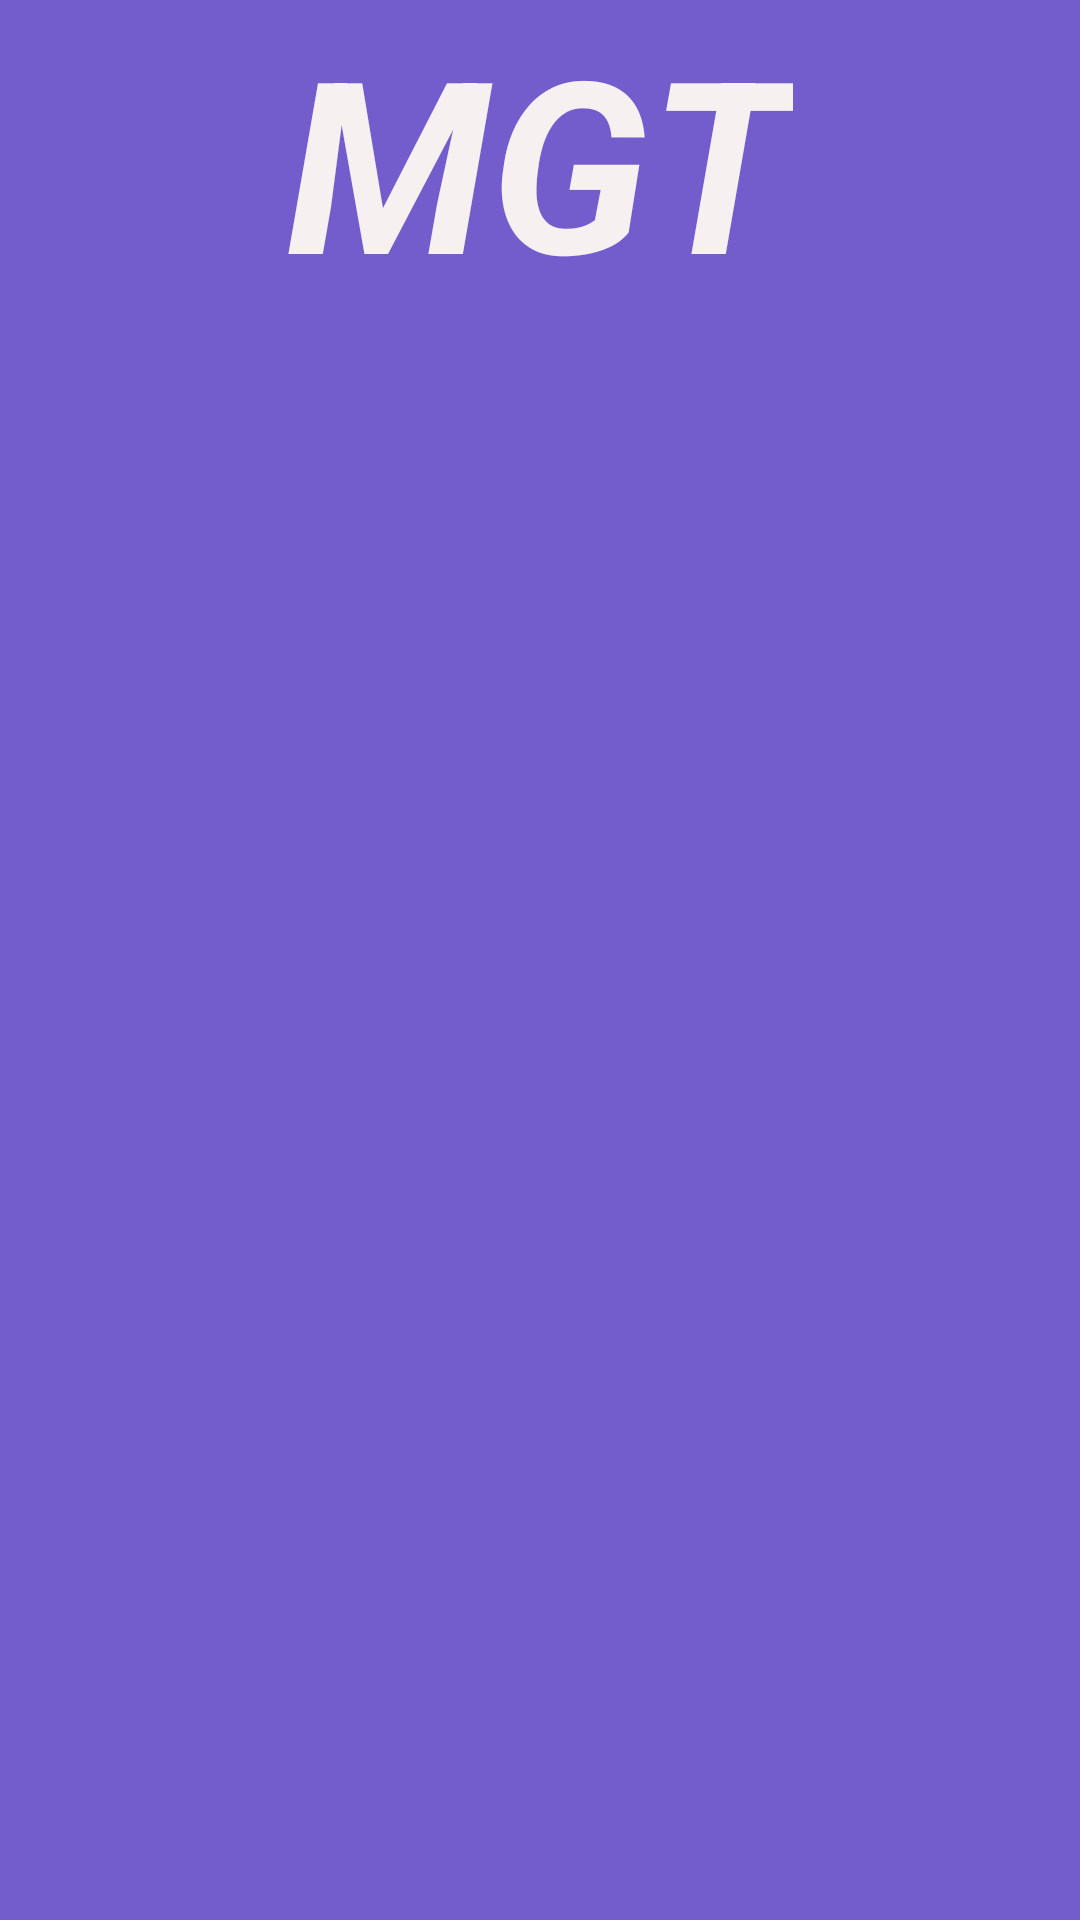

The Android layout XML behind this screen, and the referenced resources:
<!-- AndroidManifest.xml: application theme Theme.MGT -->
<!-- res/layout/activity_splash_screen.xml -->
<?xml version="1.0" encoding="utf-8"?>
<RelativeLayout xmlns:android="http://schemas.android.com/apk/res/android"
    xmlns:app="http://schemas.android.com/apk/res-auto"
    xmlns:tools="http://schemas.android.com/tools"
    android:layout_width="match_parent"
    android:layout_height="match_parent"
    android:background="#735ccb"
    tools:context=".view.activity.splashScreen">

    <TextView
        android:id="@+id/textView"
        android:layout_width="wrap_content"
        android:layout_height="wrap_content"
        android:layout_centerHorizontal="true"
        android:text="MGT"
        android:textColor="#F6F0F0"
        android:textSize="80sp"
        android:textStyle="bold|italic" />
</RelativeLayout>
<!-- resources referenced by this layout -->
<resources>
  <style name="Theme.MGT" parent="Theme.MaterialComponents.DayNight.DarkActionBar">
          
          <item name="colorPrimary">@color/purple_700</item>
          <item name="colorPrimaryVariant">@color/white</item>
          <item name="colorOnPrimary">@color/white</item>
          
          <item name="colorSecondary">@color/teal_200</item>
          <item name="colorSecondaryVariant">@color/teal_700</item>
          <item name="colorOnSecondary">@color/black</item>
          
          <item name="android:statusBarColor" tools:targetApi="l">?attr/colorPrimaryVariant</item>
          
      </style>
  <color name="purple_700">#735ccb</color>
  <color name="white">#FFFFFFFF</color>
  <color name="teal_200">#FF03DAC5</color>
  <color name="teal_700">#FF018786</color>
  <color name="black">#FF000000</color>
</resources>
